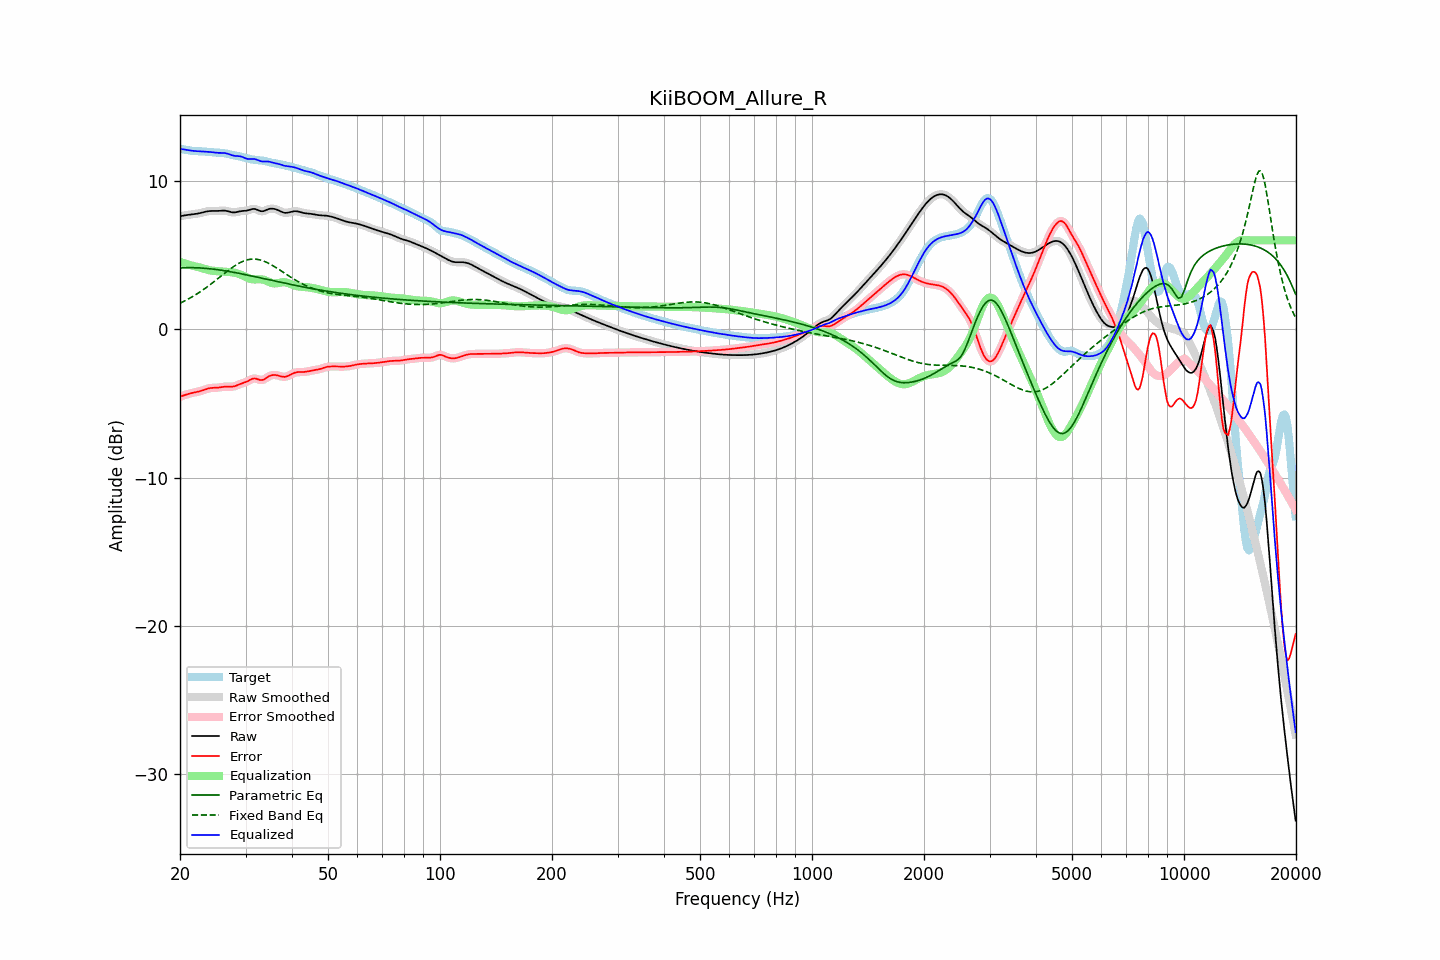

The file beside this chart, header and first rows:
frequency, raw, error, smoothed, error_smoothed, equalization, parametric_eq, fixed_band_eq, equalized_raw, equalized_smoothed, target
20.00, 7.62, -4.55, 7.62, -4.55, 4.54, 4.14, 1.76, 12.16, 12.16, 12.17
20.20, 7.65, -4.51, 7.65, -4.51, 4.50, 4.14, 1.81, 12.15, 12.15, 12.15
20.40, 7.67, -4.47, 7.67, -4.47, 4.47, 4.15, 1.86, 12.14, 12.14, 12.13
20.61, 7.69, -4.43, 7.68, -4.43, 4.43, 4.15, 1.92, 12.12, 12.12, 12.11
20.81, 7.70, -4.39, 7.70, -4.39, 4.40, 4.16, 1.97, 12.10, 12.10, 12.09
21.02, 7.71, -4.36, 7.71, -4.36, 4.37, 4.16, 2.03, 12.08, 12.08, 12.07
21.23, 7.72, -4.33, 7.72, -4.33, 4.34, 4.16, 2.09, 12.06, 12.06, 12.06
21.44, 7.74, -4.30, 7.74, -4.30, 4.31, 4.16, 2.16, 12.05, 12.05, 12.04
21.66, 7.75, -4.28, 7.75, -4.28, 4.28, 4.16, 2.22, 12.03, 12.03, 12.03
21.87, 7.77, -4.26, 7.77, -4.26, 4.26, 4.15, 2.28, 12.02, 12.02, 12.02
22.09, 7.78, -4.23, 7.78, -4.23, 4.23, 4.15, 2.35, 12.01, 12.01, 12.02
22.31, 7.80, -4.21, 7.80, -4.21, 4.20, 4.15, 2.42, 12.01, 12.01, 12.01
22.54, 7.83, -4.18, 7.83, -4.18, 4.18, 4.14, 2.49, 12.00, 12.00, 12.01
22.76, 7.85, -4.15, 7.85, -4.15, 4.14, 4.13, 2.56, 11.99, 11.99, 12.00
22.99, 7.88, -4.12, 7.88, -4.12, 4.11, 4.13, 2.64, 11.99, 11.99, 12.00
23.22, 7.91, -4.08, 7.91, -4.08, 4.08, 4.12, 2.71, 11.98, 11.98, 11.99
23.45, 7.93, -4.04, 7.93, -4.04, 4.05, 4.11, 2.79, 11.98, 11.98, 11.97
23.69, 7.95, -4.01, 7.95, -4.01, 4.02, 4.10, 2.87, 11.97, 11.97, 11.96
23.92, 7.97, -3.98, 7.97, -3.98, 3.99, 4.09, 2.95, 11.96, 11.96, 11.95
24.16, 7.98, -3.96, 7.98, -3.96, 3.97, 4.08, 3.03, 11.95, 11.95, 11.94
24.40, 7.98, -3.95, 7.98, -3.95, 3.96, 4.07, 3.12, 11.94, 11.94, 11.93
24.65, 7.98, -3.94, 7.98, -3.94, 3.94, 4.06, 3.20, 11.92, 11.92, 11.92
24.89, 7.98, -3.94, 7.98, -3.94, 3.93, 4.04, 3.28, 11.91, 11.91, 11.92
25.14, 7.98, -3.93, 7.98, -3.93, 3.92, 4.03, 3.37, 11.90, 11.90, 11.91
25.39, 7.98, -3.93, 7.99, -3.92, 3.91, 4.01, 3.46, 11.90, 11.90, 11.91
25.65, 7.99, -3.91, 7.99, -3.91, 3.90, 4.00, 3.54, 11.90, 11.90, 11.90
25.91, 8.00, -3.89, 8.00, -3.89, 3.89, 3.98, 3.63, 11.90, 11.90, 11.89
26.16, 8.01, -3.87, 8.01, -3.88, 3.89, 3.96, 3.72, 11.89, 11.89, 11.88
26.43, 8.00, -3.86, 8.00, -3.86, 3.88, 3.95, 3.80, 11.88, 11.88, 11.87
26.69, 7.98, -3.86, 7.98, -3.86, 3.87, 3.93, 3.89, 11.86, 11.86, 11.84
26.96, 7.96, -3.86, 7.96, -3.86, 3.87, 3.91, 3.97, 11.83, 11.83, 11.82
27.23, 7.93, -3.87, 7.93, -3.86, 3.86, 3.89, 4.05, 11.79, 11.79, 11.79
27.50, 7.90, -3.87, 7.90, -3.87, 3.85, 3.87, 4.13, 11.75, 11.75, 11.76
27.77, 7.88, -3.86, 7.88, -3.86, 3.84, 3.85, 4.21, 11.72, 11.72, 11.74
28.05, 7.88, -3.84, 7.88, -3.83, 3.82, 3.83, 4.28, 11.70, 11.70, 11.72
28.33, 7.90, -3.79, 7.90, -3.80, 3.79, 3.81, 4.35, 11.69, 11.69, 11.70
28.62, 7.92, -3.75, 7.92, -3.75, 3.76, 3.79, 4.41, 11.68, 11.68, 11.68
28.90, 7.95, -3.71, 7.95, -3.71, 3.72, 3.77, 4.47, 11.67, 11.67, 11.66
29.19, 7.97, -3.67, 7.97, -3.67, 3.68, 3.75, 4.53, 11.65, 11.65, 11.63
29.48, 7.98, -3.63, 7.98, -3.63, 3.63, 3.72, 4.58, 11.61, 11.61, 11.61
29.78, 7.99, -3.59, 7.99, -3.59, 3.58, 3.70, 4.62, 11.57, 11.57, 11.58
30.08, 8.00, -3.55, 8.00, -3.55, 3.53, 3.68, 4.66, 11.52, 11.53, 11.55
30.38, 8.01, -3.51, 8.02, -3.50, 3.48, 3.66, 4.69, 11.49, 11.50, 11.52
30.68, 8.05, -3.44, 8.05, -3.44, 3.43, 3.63, 4.71, 11.48, 11.48, 11.49
30.99, 8.08, -3.38, 8.08, -3.38, 3.40, 3.61, 4.73, 11.48, 11.48, 11.47
31.30, 8.11, -3.34, 8.11, -3.34, 3.38, 3.59, 4.73, 11.49, 11.49, 11.45
31.61, 8.12, -3.31, 8.12, -3.32, 3.36, 3.56, 4.74, 11.49, 11.48, 11.43
31.93, 8.10, -3.32, 8.10, -3.32, 3.36, 3.54, 4.73, 11.47, 11.46, 11.42
32.24, 8.06, -3.35, 8.06, -3.35, 3.37, 3.52, 4.72, 11.43, 11.43, 11.41
32.57, 8.01, -3.39, 8.01, -3.39, 3.37, 3.49, 4.70, 11.39, 11.39, 11.40
32.89, 7.97, -3.42, 7.98, -3.42, 3.37, 3.47, 4.67, 11.34, 11.35, 11.39
33.22, 7.96, -3.42, 7.96, -3.42, 3.36, 3.44, 4.64, 11.32, 11.33, 11.38
33.55, 7.97, -3.39, 7.98, -3.39, 3.34, 3.42, 4.60, 11.31, 11.32, 11.36
33.89, 8.01, -3.33, 8.01, -3.33, 3.31, 3.40, 4.56, 11.32, 11.32, 11.34
34.23, 8.06, -3.25, 8.06, -3.26, 3.26, 3.37, 4.51, 11.32, 11.32, 11.31
34.57, 8.10, -3.18, 8.10, -3.19, 3.21, 3.35, 4.46, 11.31, 11.31, 11.29
34.92, 8.13, -3.13, 8.13, -3.13, 3.16, 3.32, 4.40, 11.29, 11.29, 11.26
35.27, 8.14, -3.10, 8.14, -3.10, 3.12, 3.30, 4.34, 11.26, 11.26, 11.23
35.62, 8.13, -3.08, 8.13, -3.08, 3.10, 3.28, 4.28, 11.23, 11.23, 11.21
35.97, 8.11, -3.08, 8.11, -3.08, 3.09, 3.25, 4.21, 11.21, 11.21, 11.19
... 635 more rows
